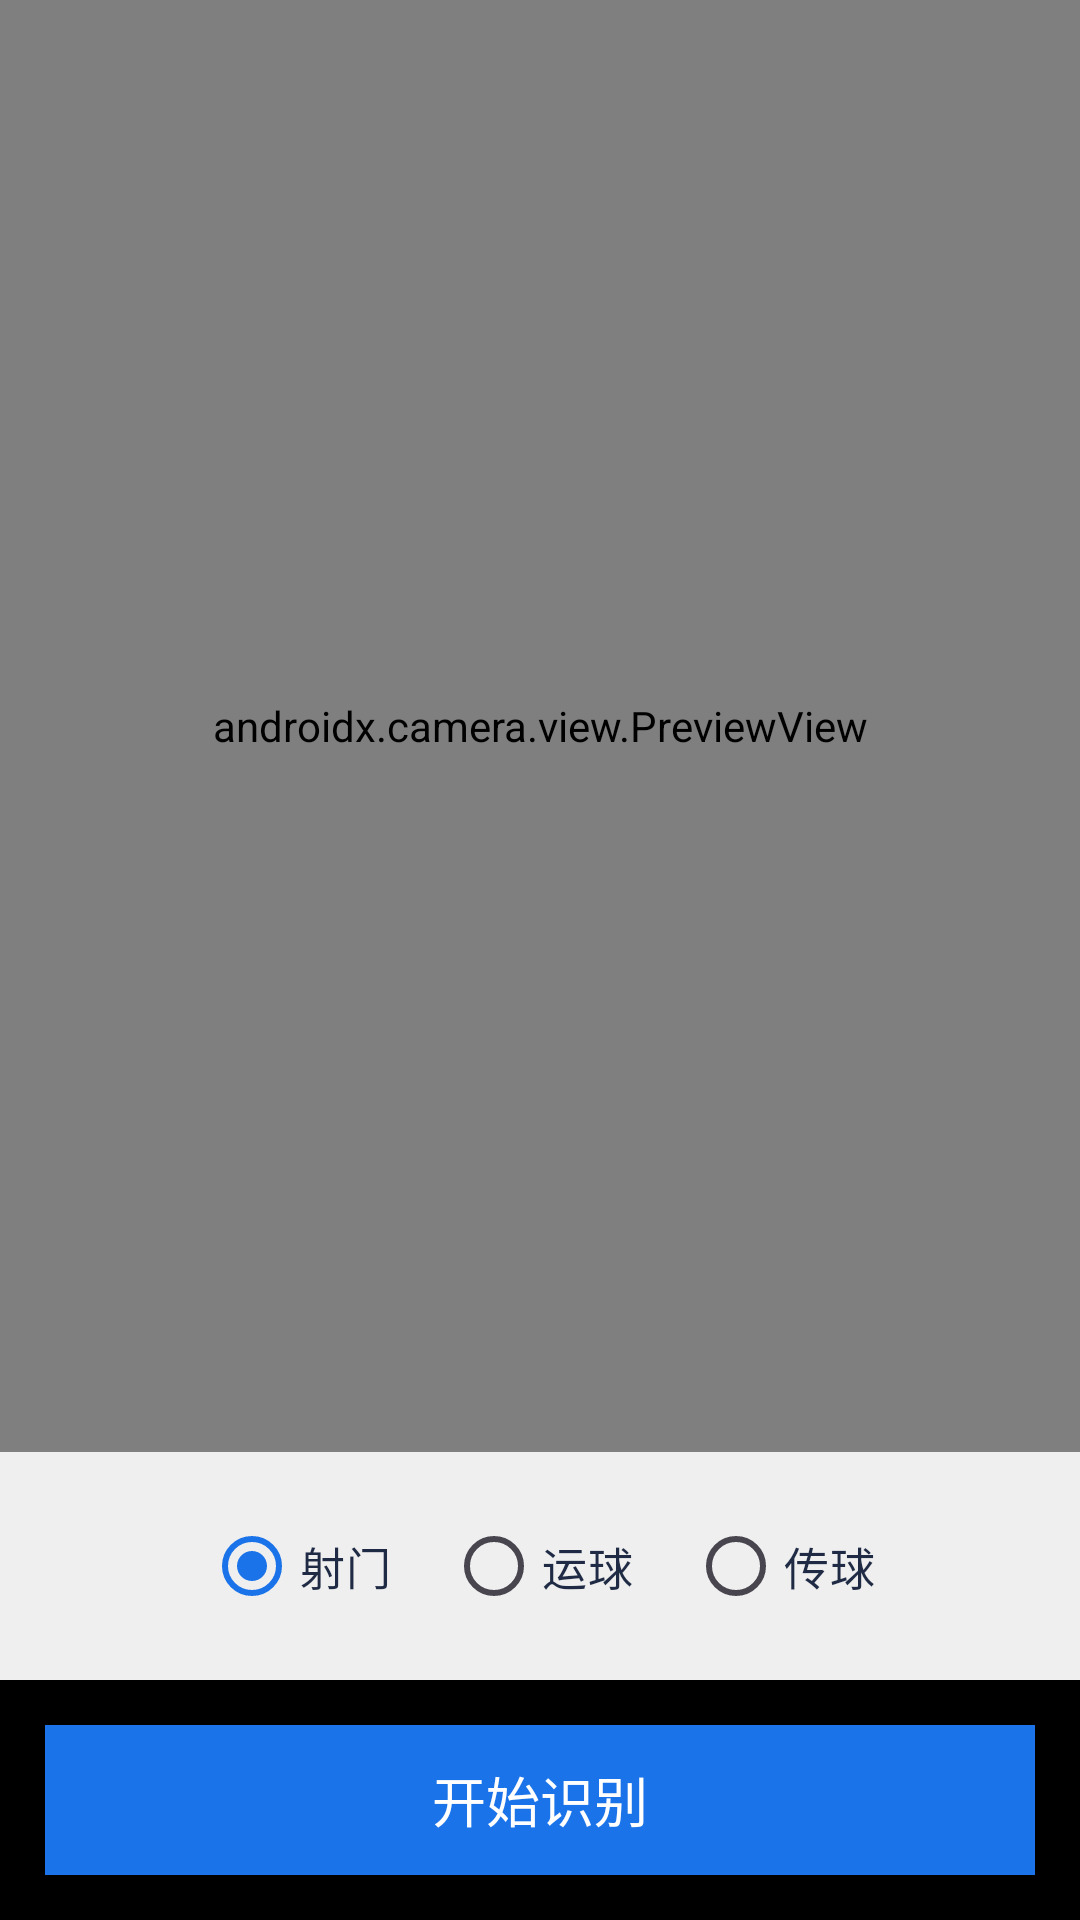

This screen was rendered from an Android layout file. Write that file and the resources it references.
<!-- AndroidManifest.xml: application theme Theme.Football -->
<!-- res/layout/activity_train_recognition.xml -->
<?xml version="1.0" encoding="utf-8"?>
<LinearLayout xmlns:android="http://schemas.android.com/apk/res/android"
    android:layout_width="match_parent"
    android:layout_height="match_parent"
    android:background="#000000"
    android:orientation="vertical">

    <androidx.camera.view.PreviewView
        android:id="@+id/previewView"
        android:layout_width="match_parent"
        android:layout_height="0dp"
        android:layout_weight="1" />

    <LinearLayout
        android:layout_width="match_parent"
        android:layout_height="wrap_content"
        android:background="#EFFFFFFF"
        android:gravity="center"
        android:padding="14dp">

        <RadioGroup
            android:id="@+id/rg_mode"
            android:layout_width="match_parent"
            android:layout_height="wrap_content"
            android:gravity="center"
            android:orientation="horizontal">

            <RadioButton
                android:id="@+id/rb_shoot"
                android:layout_width="wrap_content"
                android:layout_height="wrap_content"
                android:layout_marginRight="18dp"
                android:checked="true"
                android:text="射门"
                android:textColor="#1F2A44"
                android:textSize="15sp" />

            <RadioButton
                android:id="@+id/rb_dribble"
                android:layout_width="wrap_content"
                android:layout_height="wrap_content"
                android:layout_marginRight="18dp"
                android:text="运球"
                android:textColor="#1F2A44"
                android:textSize="15sp" />

            <RadioButton
                android:id="@+id/rb_pass"
                android:layout_width="wrap_content"
                android:layout_height="wrap_content"
                android:text="传球"
                android:textColor="#1F2A44"
                android:textSize="15sp" />
        </RadioGroup>
    </LinearLayout>

    <Button
        android:id="@+id/btn_start_recognize"
        android:layout_width="match_parent"
        android:layout_height="50dp"
        android:layout_margin="15dp"
        android:background="@color/md_primary"
        android:text="开始识别"
        android:textColor="#FFFFFF"
        android:textSize="18sp" />

    <LinearLayout
        android:id="@+id/ll_recognizing"
        android:layout_width="match_parent"
        android:layout_height="wrap_content"
        android:background="#EFFFFFFF"
        android:orientation="vertical"
        android:padding="20dp"
        android:visibility="gone">

        <TextView
            android:layout_width="wrap_content"
            android:layout_height="wrap_content"
            android:layout_gravity="center"
            android:layout_marginBottom="10dp"
            android:text="识别中..."
            android:textColor="@color/md_textPrimary"
            android:textSize="20sp" />

        <TextView
            android:id="@+id/tv_current_action"
            android:layout_width="wrap_content"
            android:layout_height="wrap_content"
            android:layout_gravity="center"
            android:layout_marginBottom="5dp"
            android:text="当前动作：射门"
            android:textColor="@color/md_textPrimary"
            android:textSize="16sp" />

        <TextView
            android:id="@+id/tv_confidence"
            android:layout_width="wrap_content"
            android:layout_height="wrap_content"
            android:layout_gravity="center"
            android:layout_marginBottom="5dp"
            android:text="置信度：0.87"
            android:textColor="@color/md_textPrimary"
            android:textSize="16sp" />

        <TextView
            android:id="@+id/tv_score"
            android:layout_width="wrap_content"
            android:layout_height="wrap_content"
            android:layout_gravity="center"
            android:text="评分：82 分"
            android:textColor="@color/md_textPrimary"
            android:textSize="16sp" />

        <Button
            android:id="@+id/btn_stop_recognize"
            android:layout_width="match_parent"
            android:layout_height="40dp"
            android:layout_marginTop="15dp"
            android:background="#EA4335"
            android:text="结束识别"
            android:textColor="#FFFFFF"
            android:textSize="16sp" />
    </LinearLayout>

    <LinearLayout
        android:id="@+id/ll_recognized"
        android:layout_width="match_parent"
        android:layout_height="wrap_content"
        android:background="#EFFFFFFF"
        android:orientation="vertical"
        android:padding="20dp"
        android:visibility="gone">

        <TextView
            android:layout_width="wrap_content"
            android:layout_height="wrap_content"
            android:layout_gravity="center"
            android:layout_marginBottom="15dp"
            android:text="训练完成"
            android:textColor="@color/md_textPrimary"
            android:textSize="22sp" />

        <TextView
            android:id="@+id/tv_total_count"
            android:layout_width="wrap_content"
            android:layout_height="wrap_content"
            android:layout_gravity="center"
            android:layout_marginBottom="5dp"
            android:text="射门次数：20"
            android:textColor="@color/md_textPrimary"
            android:textSize="18sp" />

        <TextView
            android:id="@+id/tv_avg_score"
            android:layout_width="wrap_content"
            android:layout_height="wrap_content"
            android:layout_gravity="center"
            android:layout_marginBottom="10dp"
            android:text="平均评分：78"
            android:textColor="@color/md_textPrimary"
            android:textSize="18sp" />

        <TextView
            android:id="@+id/tv_suggestion"
            android:layout_width="wrap_content"
            android:layout_height="wrap_content"
            android:layout_gravity="center"
            android:text="- 支撑脚不稳\n- 射门角度偏低"
            android:textColor="@color/md_textSecondary"
            android:textSize="16sp" />

        <Button
            android:id="@+id/btn_save_result"
            android:layout_width="match_parent"
            android:layout_height="40dp"
            android:layout_marginTop="15dp"
            android:background="@color/md_primary"
            android:text="保存训练结果"
            android:textColor="#FFFFFF"
            android:textSize="16sp" />
    </LinearLayout>

</LinearLayout>
<!-- resources referenced by this layout -->
<resources>
  <color name="md_primary">#1A73E8</color>
  <color name="md_textPrimary">#1F2A44</color>
  <color name="md_textSecondary">#667085</color>
  <style name="Theme.Football" parent="Base.Theme.Football" />
  <style name="Base.Theme.Football" parent="Theme.Material3.DayNight.NoActionBar">
          <item name="colorPrimary">@color/md_primary</item>
          <item name="colorOnPrimary">@color/md_onPrimary</item>
          <item name="colorPrimaryContainer">@color/md_primaryContainer</item>
          <item name="colorOnPrimaryContainer">@color/md_onPrimaryContainer</item>
  
          <item name="colorSecondary">@color/md_secondary</item>
          <item name="colorOnSecondary">@color/md_onSecondary</item>
          <item name="colorTertiary">@color/md_tertiary</item>
  
          <item name="android:colorBackground">@color/md_background</item>
          <item name="colorSurface">@color/md_surface</item>
          <item name="colorSurfaceVariant">@color/md_surfaceVariant</item>
          <item name="colorOutline">@color/md_outline</item>
  
          <item name="android:statusBarColor">@android:color/transparent</item>
          <item name="android:navigationBarColor">@color/md_surface</item>
      </style>
  <color name="md_onPrimary">#FFFFFFFF</color>
  <color name="md_primaryContainer">#D3E3FD</color>
  <color name="md_onPrimaryContainer">#001D35</color>
  <color name="md_secondary">#34A853</color>
  <color name="md_onSecondary">#FFFFFFFF</color>
  <color name="md_tertiary">#FBBC04</color>
  <color name="md_background">#F6F8FD</color>
  <color name="md_surface">#FFFFFF</color>
  <color name="md_surfaceVariant">#EEF3FD</color>
  <color name="md_outline">#D7DFEE</color>
</resources>
